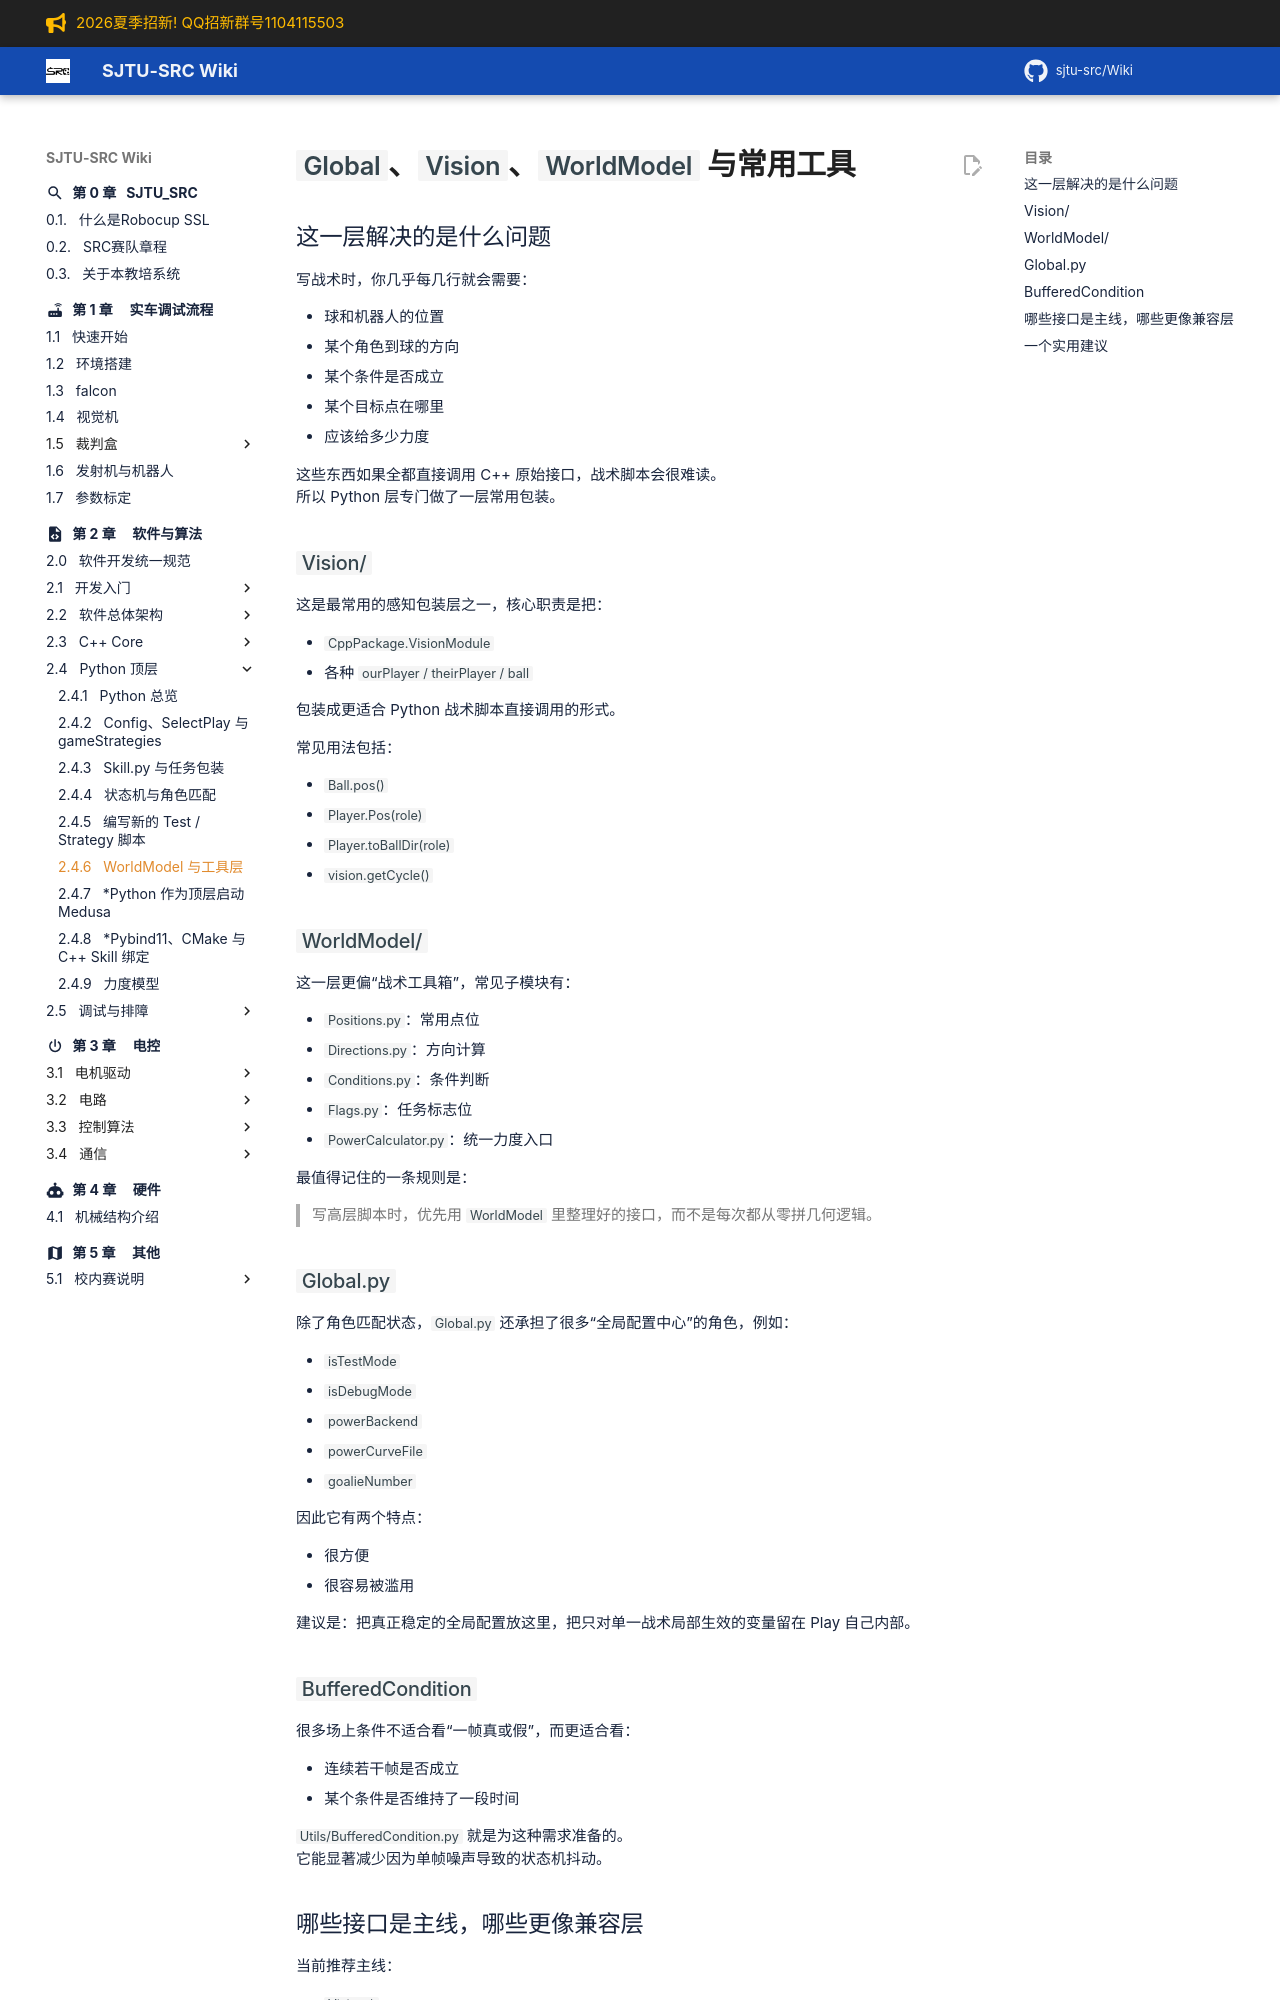

repository: sjtu-src/Wiki · page: chapter_software/python/worldmodel-and-utilities/index.html · generator: mkdocs

# `Global`、`Vision`、`WorldModel` 与常用工具

## 这一层解决的是什么问题

写战术时，你几乎每几行就会需要：

- 球和机器人的位置
- 某个角色到球的方向
- 某个条件是否成立
- 某个目标点在哪里
- 应该给多少力度

这些东西如果全都直接调用 C++ 原始接口，战术脚本会很难读。  
所以 Python 层专门做了一层常用包装。

## `Vision/`

这是最常用的感知包装层之一，核心职责是把：

- `CppPackage.VisionModule`
- 各种 `ourPlayer / theirPlayer / ball`

包装成更适合 Python 战术脚本直接调用的形式。

常见用法包括：

- `Ball.pos()`
- `Player.Pos(role)`
- `Player.toBallDir(role)`
- `vision.getCycle()`

## `WorldModel/`

这一层更偏“战术工具箱”，常见子模块有：

- `Positions.py`：常用点位
- `Directions.py`：方向计算
- `Conditions.py`：条件判断
- `Flags.py`：任务标志位
- `PowerCalculator.py`：统一力度入口

最值得记住的一条规则是：

> 写高层脚本时，优先用 `WorldModel` 里整理好的接口，而不是每次都从零拼几何逻辑。

## `Global.py`

除了角色匹配状态，`Global.py` 还承担了很多“全局配置中心”的角色，例如：

- `isTestMode`
- `isDebugMode`
- `powerBackend`
- `powerCurveFile`
- `goalieNumber`

因此它有两个特点：

- 很方便
- 很容易被滥用

建议是：把真正稳定的全局配置放这里，把只对单一战术局部生效的变量留在 Play 自己内部。

## `BufferedCondition`

很多场上条件不适合看“一帧真或假”，而更适合看：

- 连续若干帧是否成立
- 某个条件是否维持了一段时间

`Utils/BufferedCondition.py` 就是为这种需求准备的。  
它能显著减少因为单帧噪声导致的状态机抖动。
